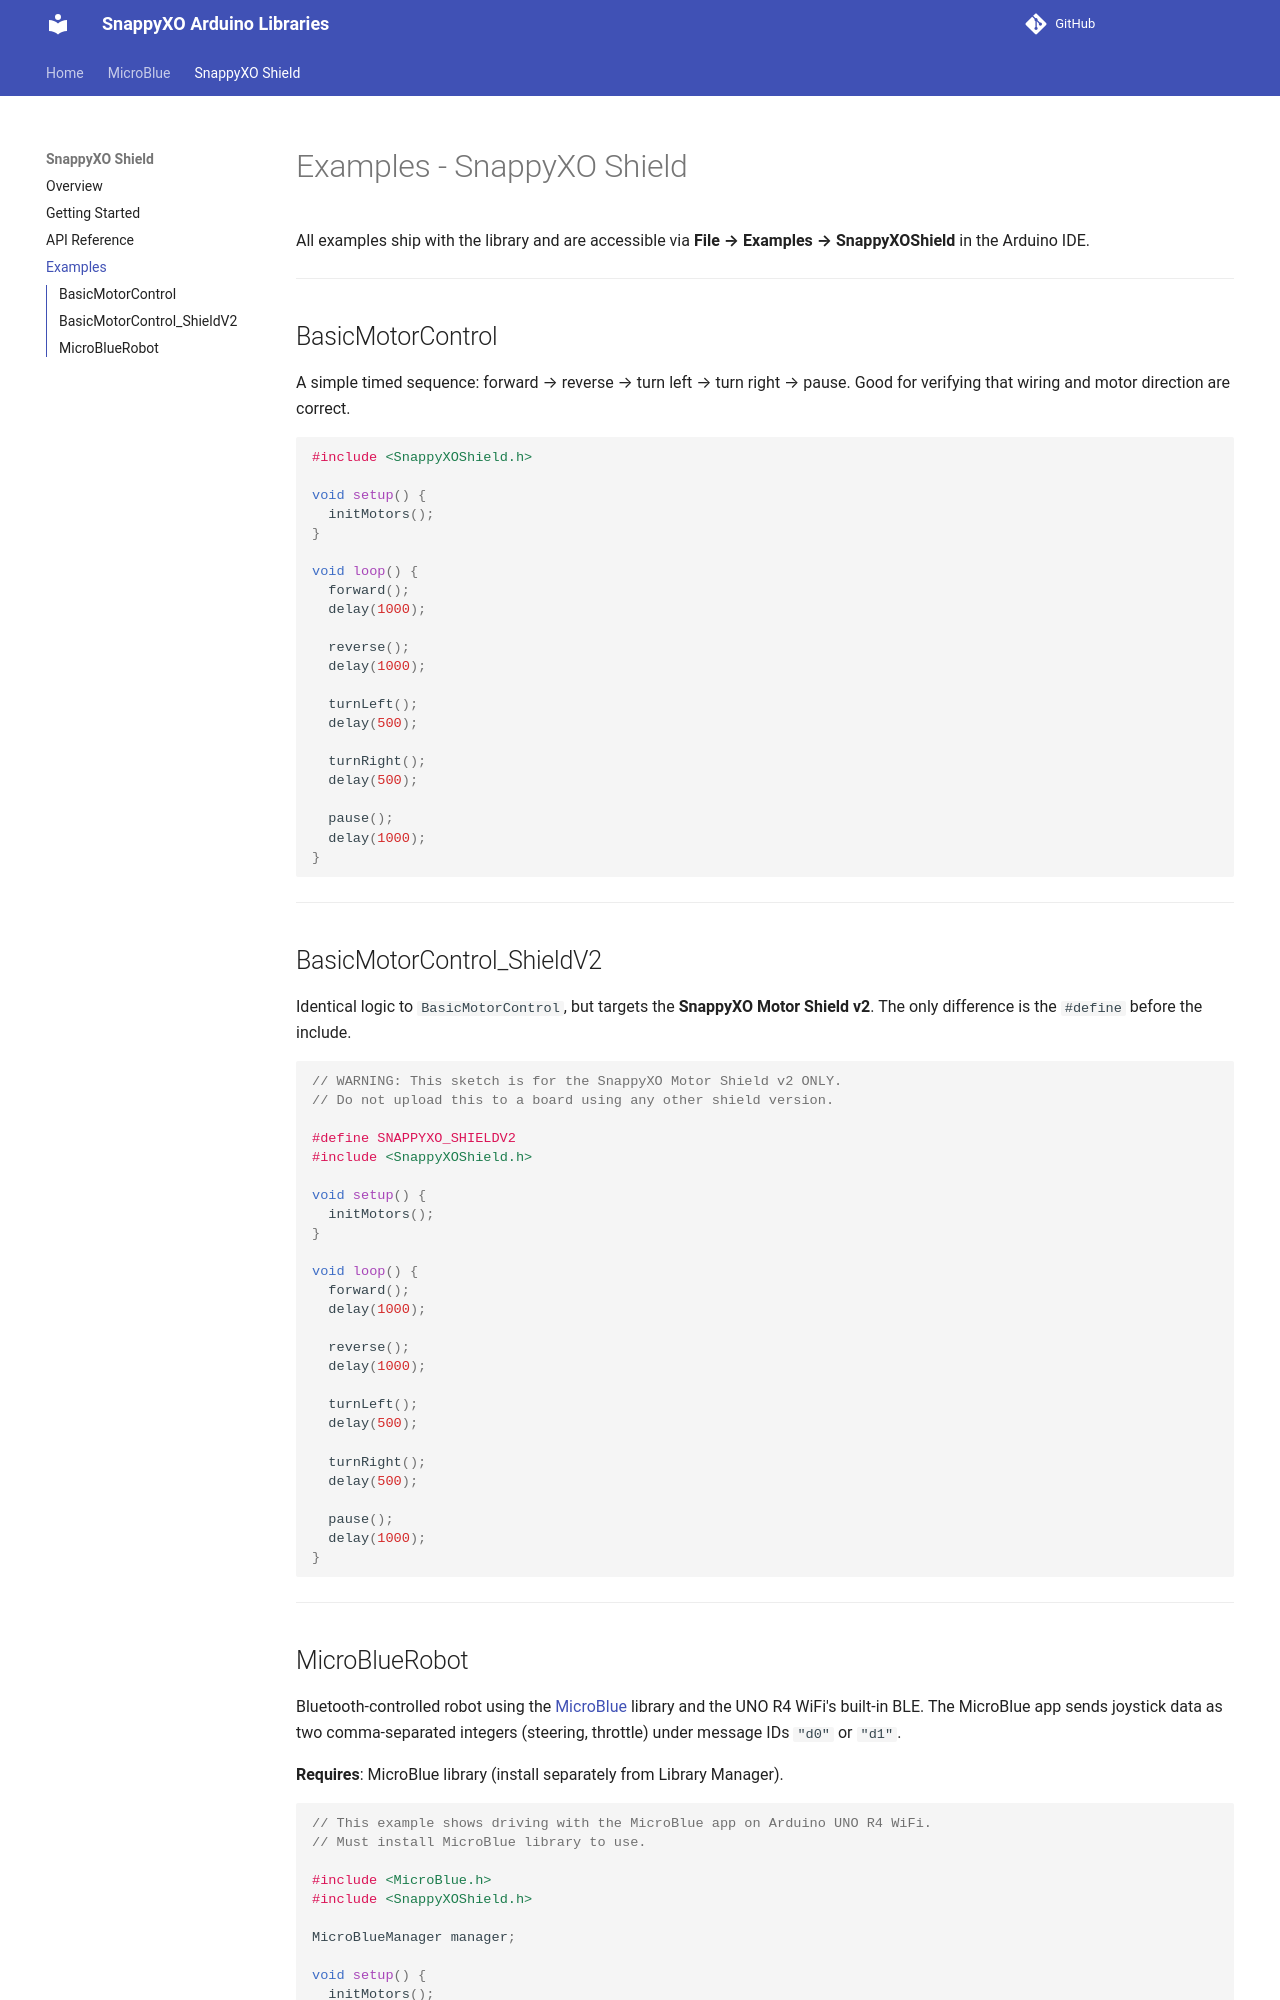

repository: samar-01/docs · page: snappyxoshield/examples/index.html · generator: mkdocs

# Examples - SnappyXO Shield

All examples ship with the library and are accessible via **File → Examples → SnappyXOShield** in the Arduino IDE.

---

## BasicMotorControl

A simple timed sequence: forward → reverse → turn left → turn right → pause. Good for verifying that wiring and motor direction are correct.

```cpp
#include <SnappyXOShield.h>

void setup() {
  initMotors();
}

void loop() {
  forward();
  delay(1000);

  reverse();
  delay(1000);

  turnLeft();
  delay(500);

  turnRight();
  delay(500);

  pause();
  delay(1000);
}
```

---

## BasicMotorControl_ShieldV2

Identical logic to `BasicMotorControl`, but targets the **SnappyXO Motor Shield v2**. The only difference is the `#define` before the include.

```cpp
// WARNING: This sketch is for the SnappyXO Motor Shield v2 ONLY.
// Do not upload this to a board using any other shield version.

#define SNAPPYXO_SHIELDV2
#include <SnappyXOShield.h>

void setup() {
  initMotors();
}

void loop() {
  forward();
  delay(1000);

  reverse();
  delay(1000);

  turnLeft();
  delay(500);

  turnRight();
  delay(500);

  pause();
  delay(1000);
}
```

---
